Photos from the image-classification dataset "public" in the GitHub repository idrunkgd/DASOERP. Its 16 classes are: AVEVA report, AVEVA System Platform 2023, CSV validation, GAMP5, HighByte, HiveMQ, industrial protocols, ISA standards, networking, OpenShift, PLC programming, Siemens hardware, SQL Server, SSRS, TIA Portal, WinCC SCADA.

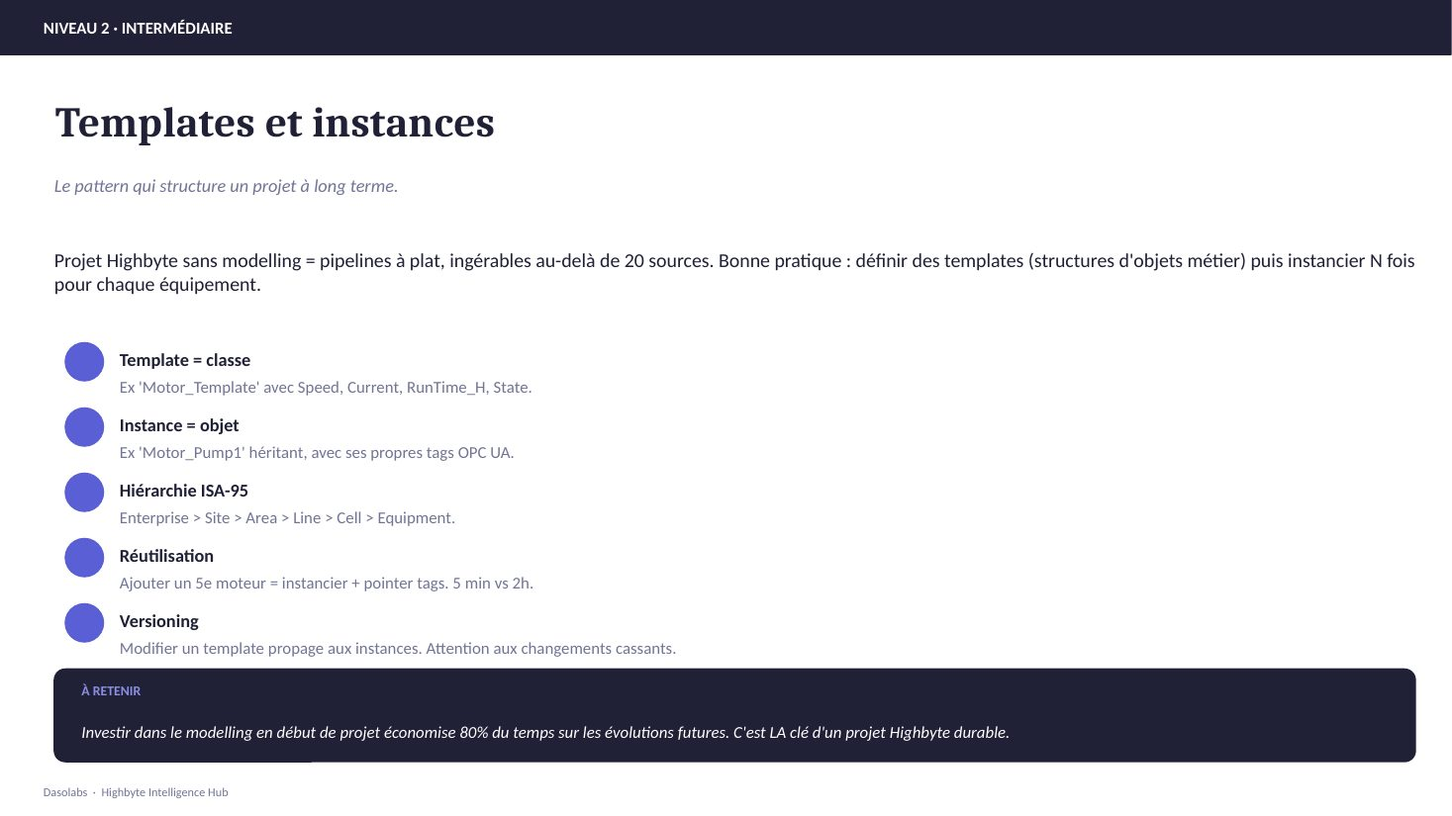
Label: HighByte

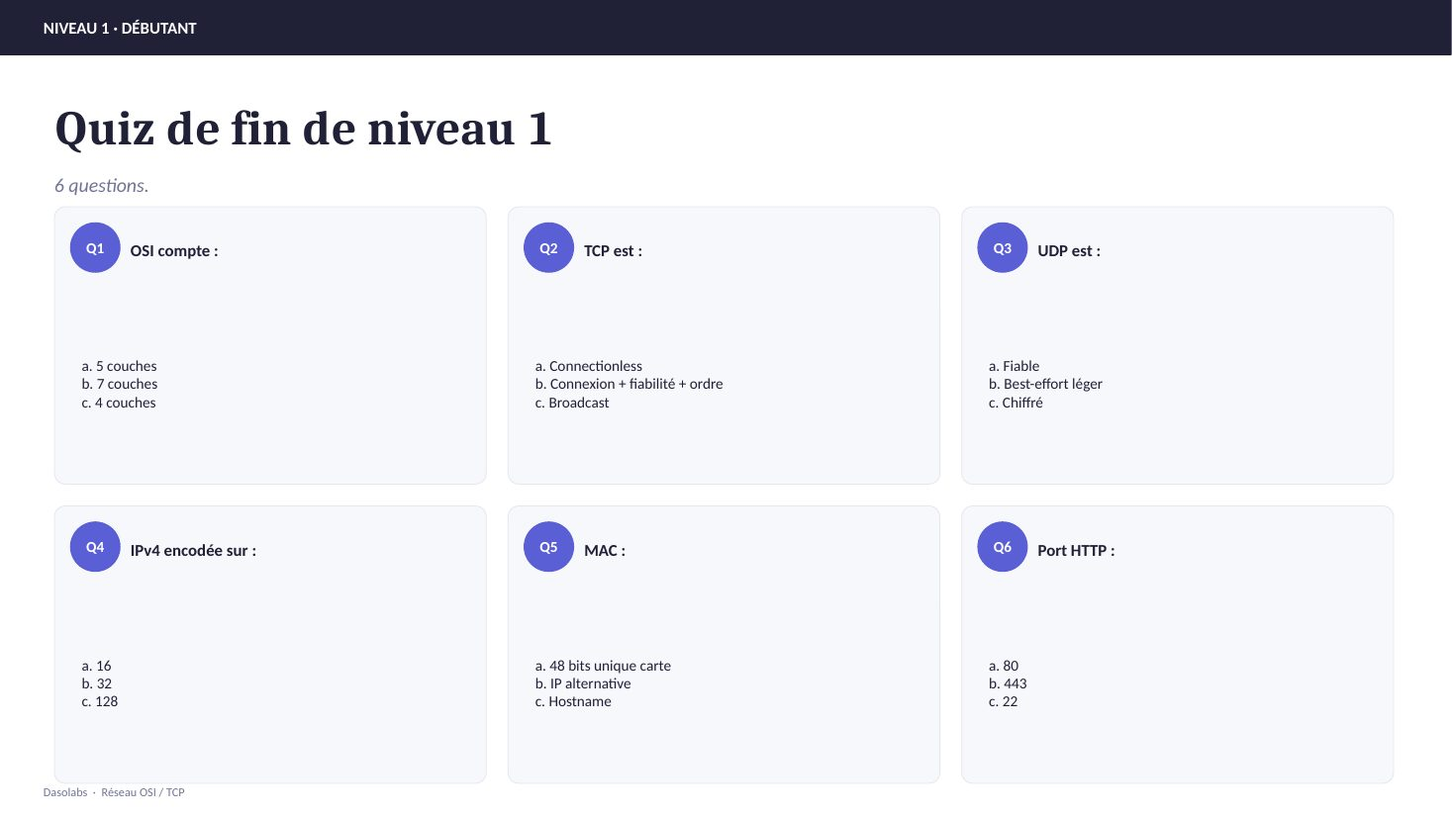
Label: networking

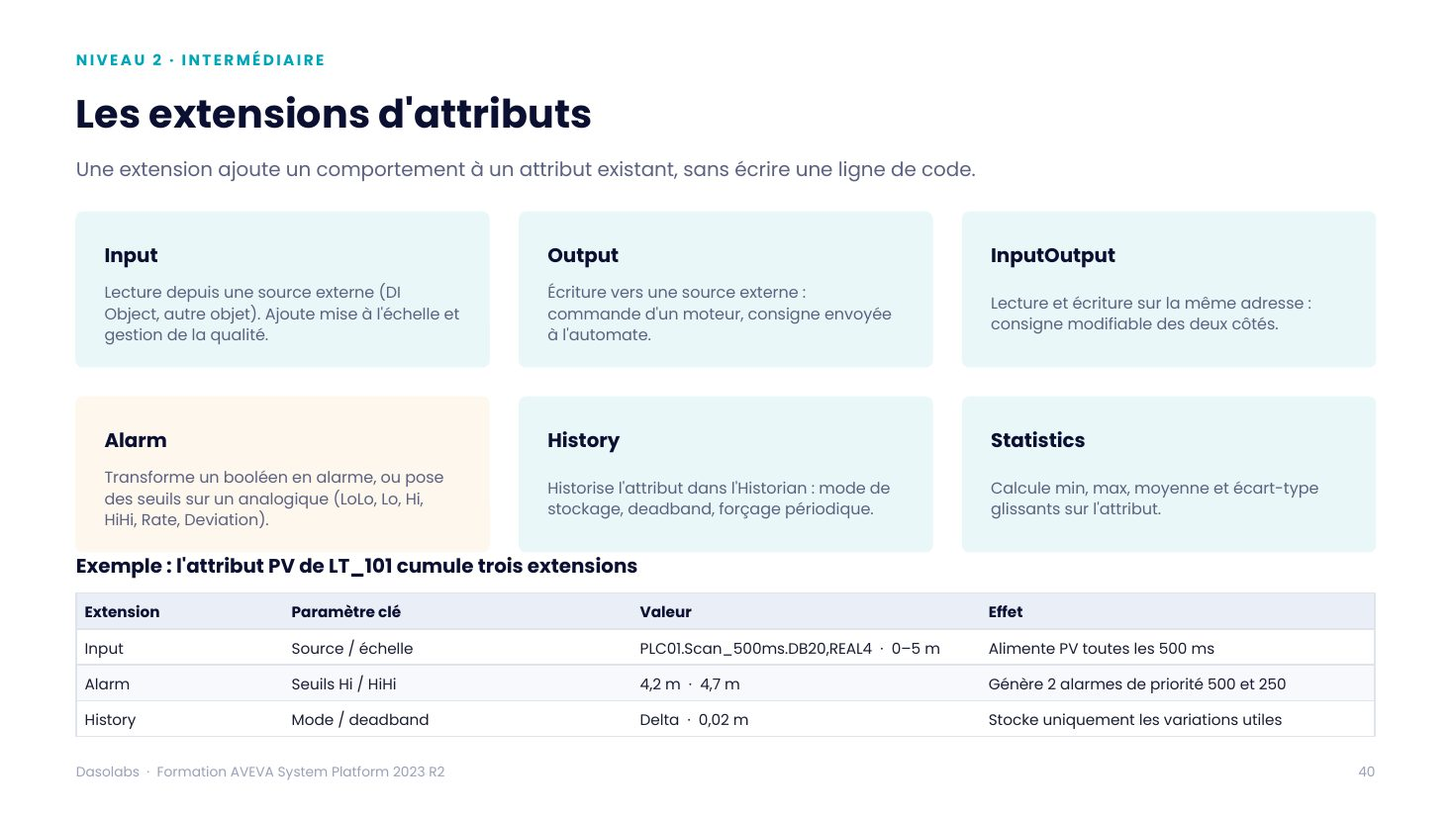
Label: AVEVA System Platform 2023

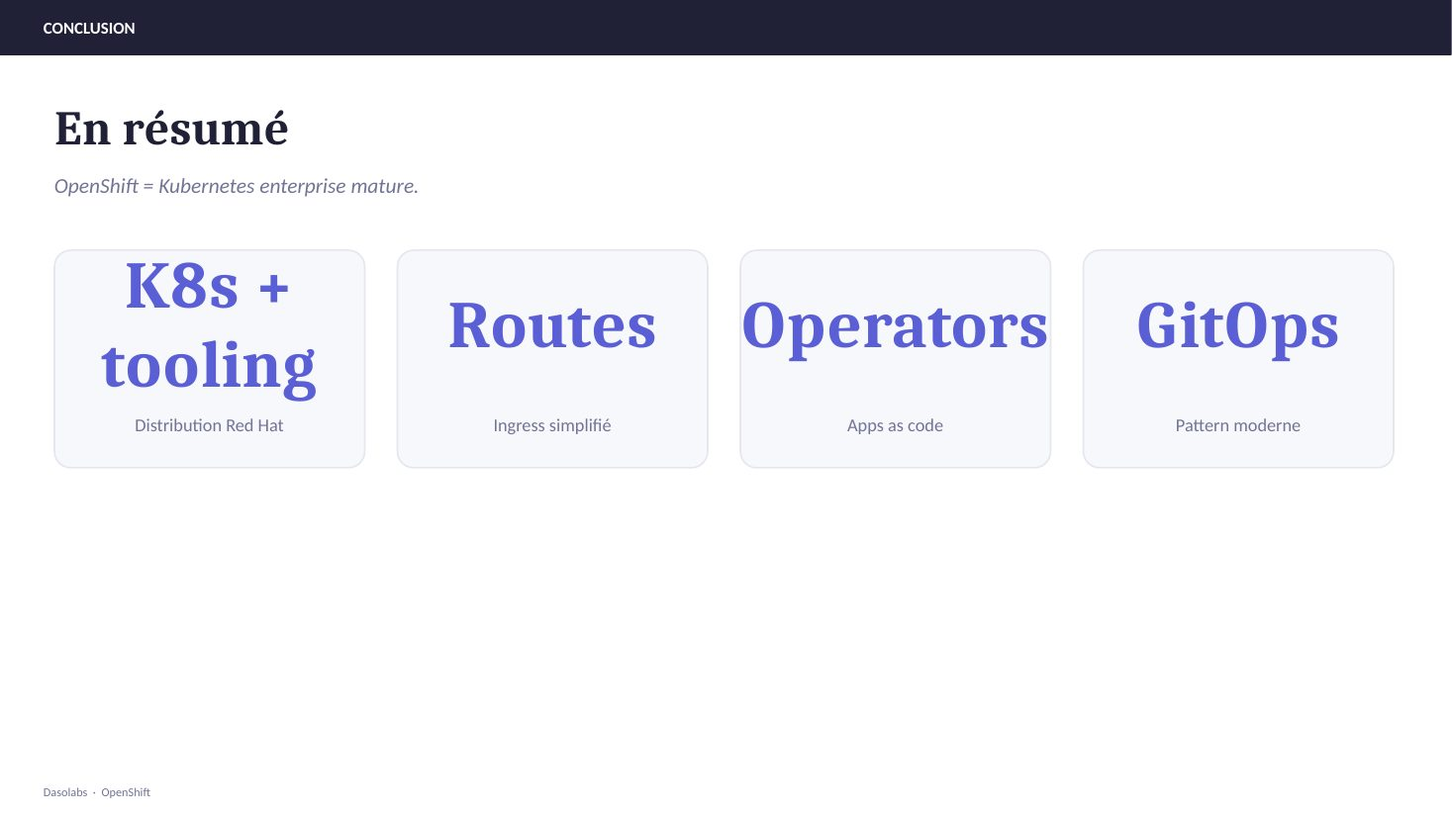
Label: OpenShift

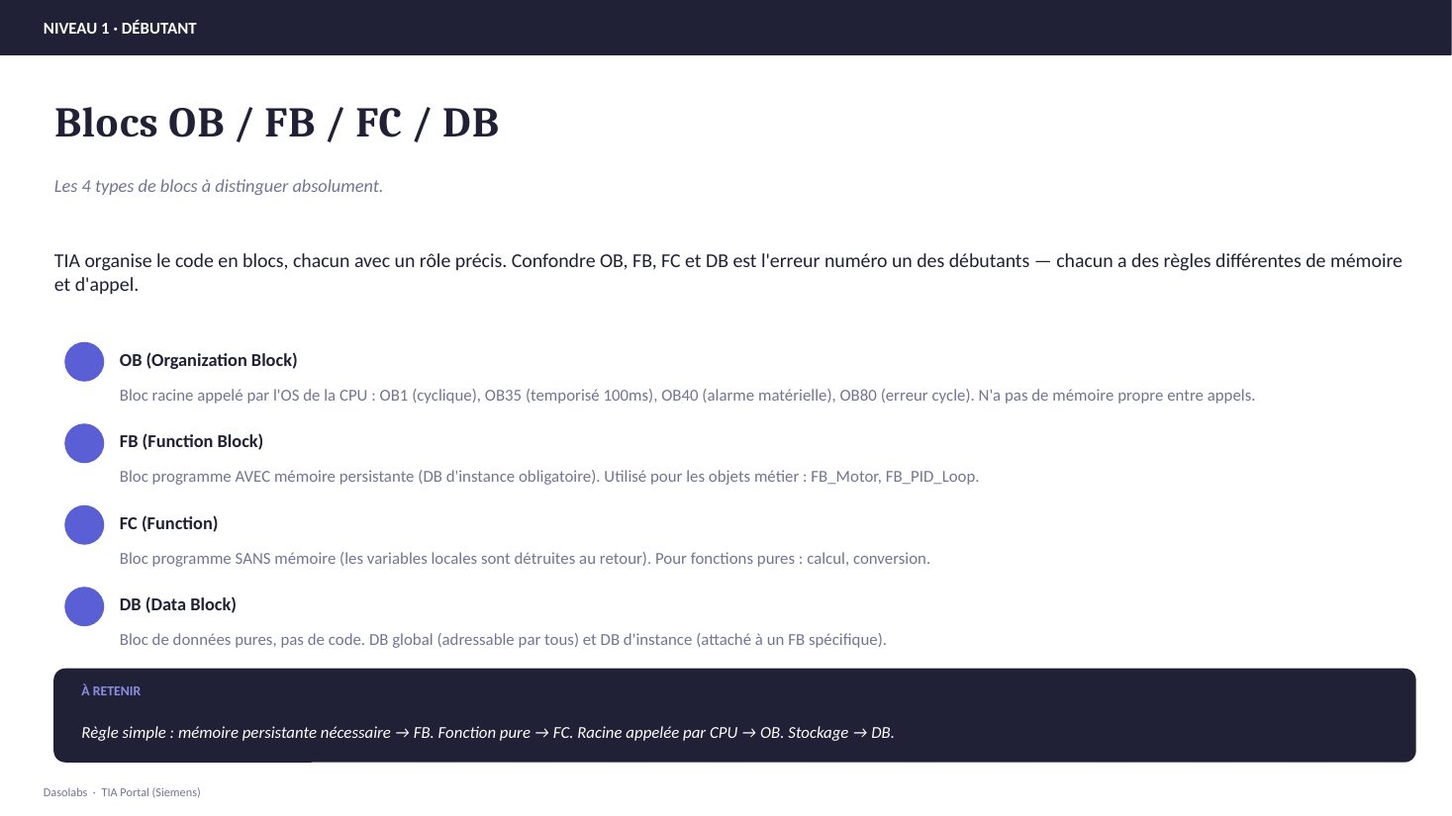
Label: TIA Portal

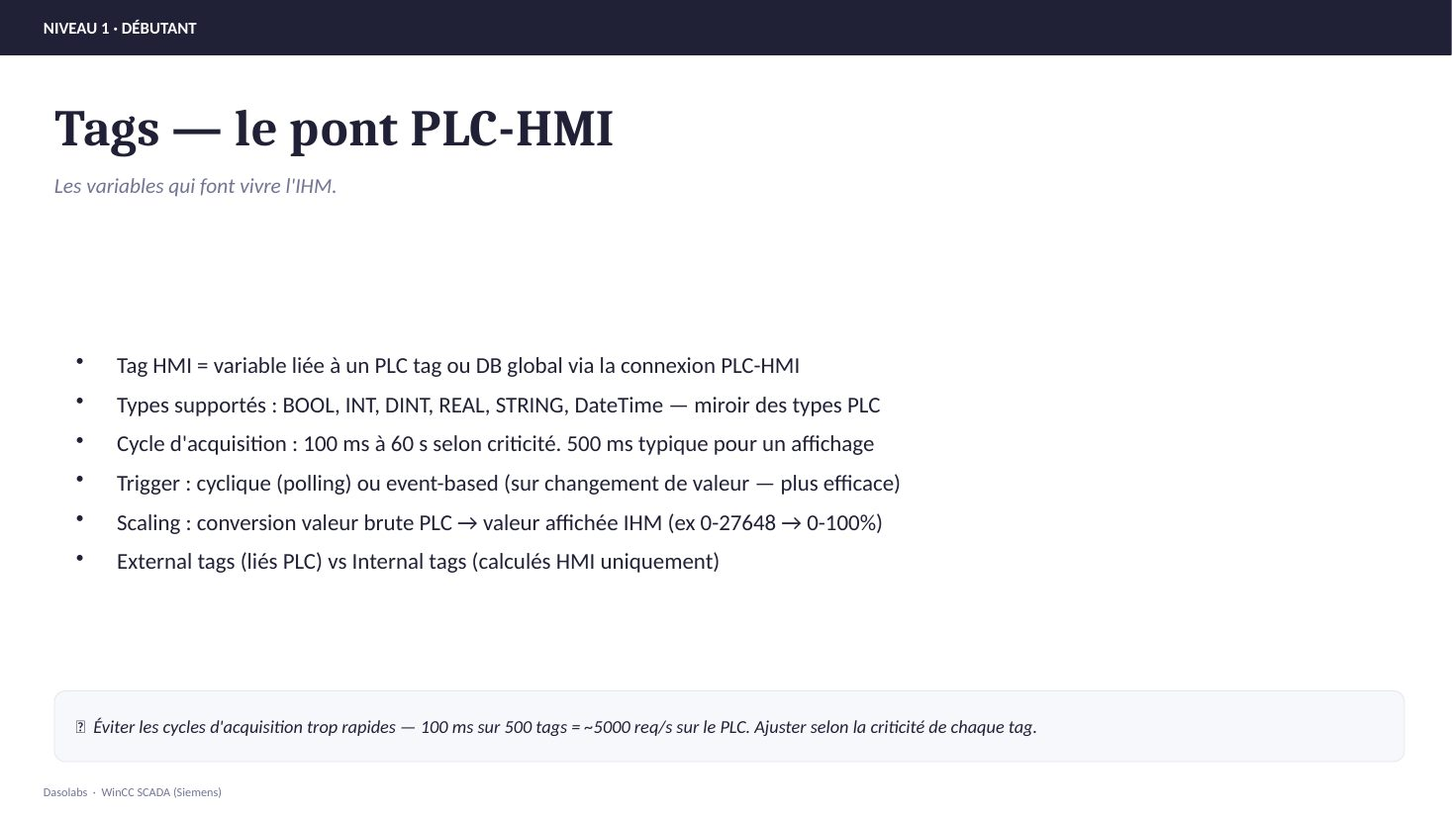
Label: WinCC SCADA
